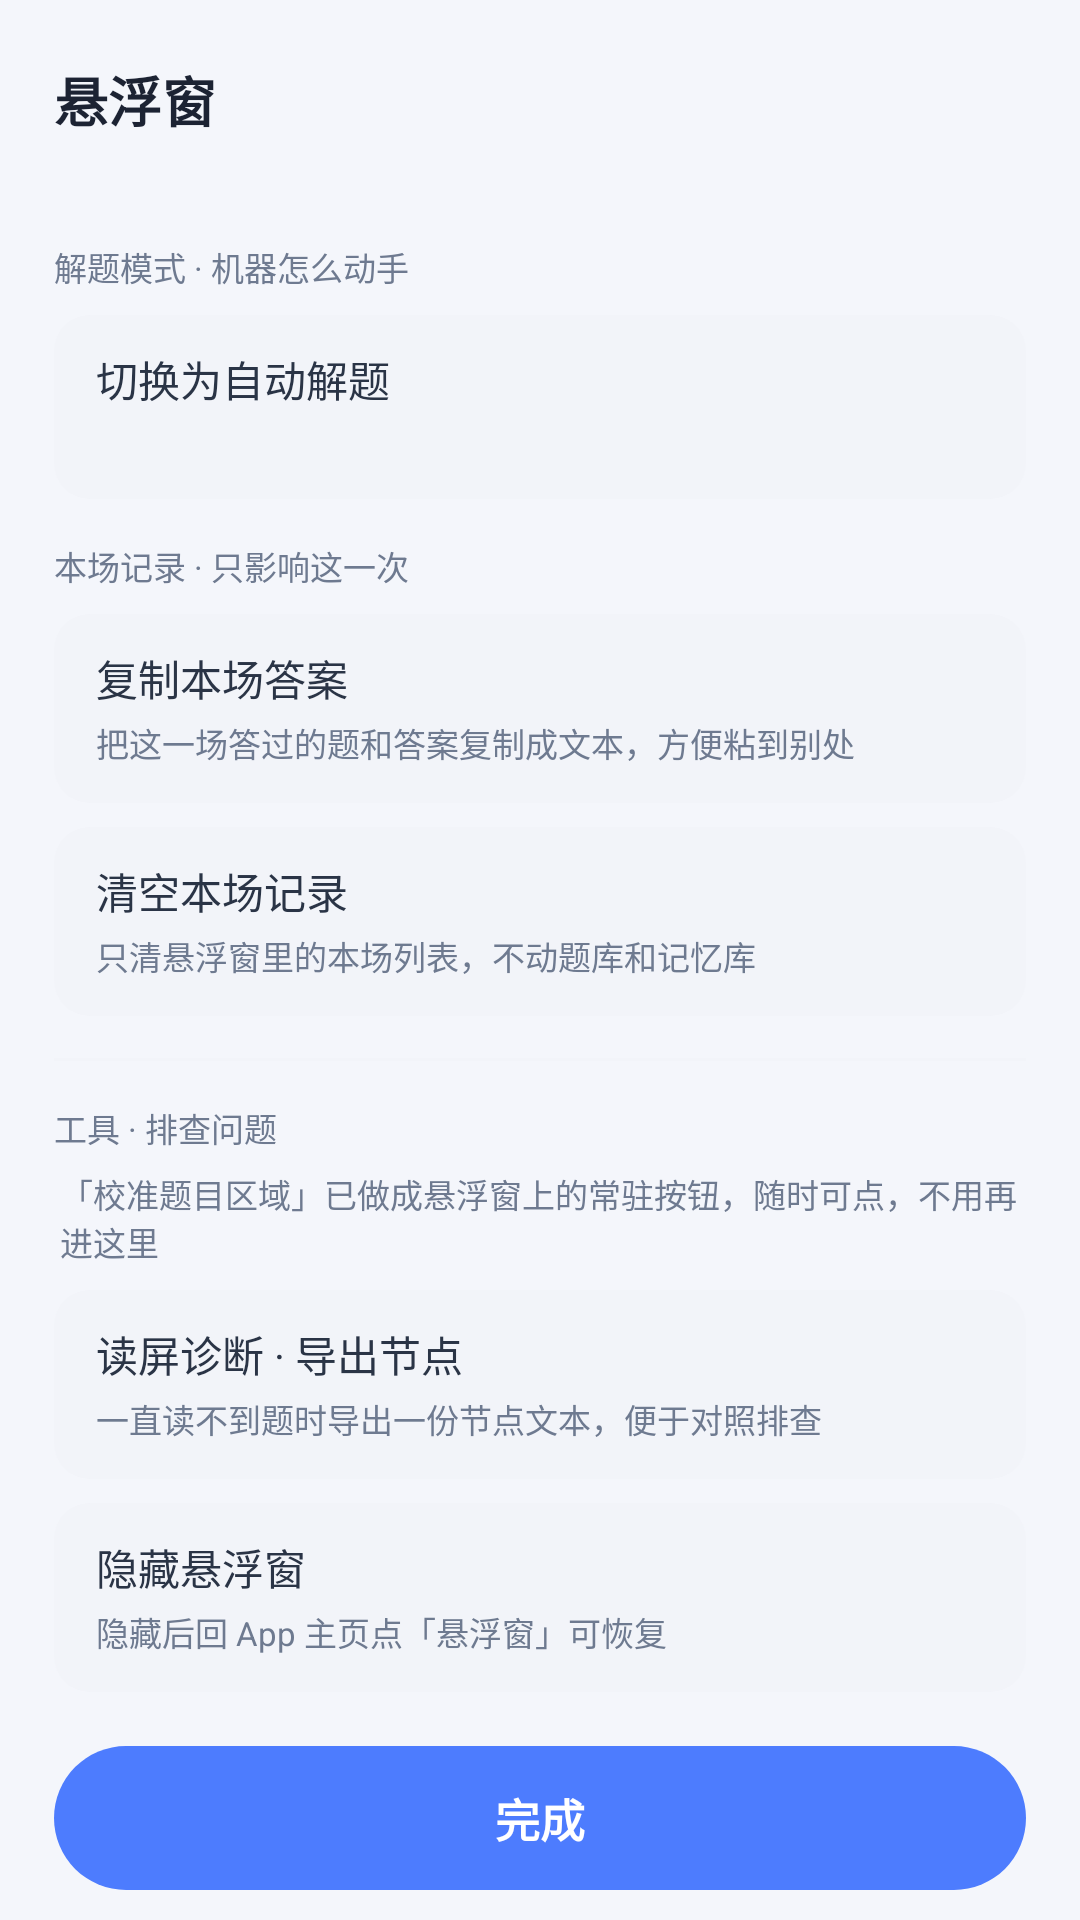

Produce the Android XML layout that renders to this screen, including the resource entries it uses.
<!-- AndroidManifest.xml: application theme AppTheme -->
<!-- res/layout/dialog_overlay_menu.xml -->
<?xml version="1.0" encoding="utf-8"?>
<ScrollView xmlns:android="http://schemas.android.com/apk/res/android"
    android:layout_width="match_parent"
    android:layout_height="wrap_content"
    android:scrollbars="none">

    <LinearLayout
        android:layout_width="match_parent"
        android:layout_height="wrap_content"
        android:orientation="vertical"
        android:paddingStart="18dp"
        android:paddingTop="20dp"
        android:paddingEnd="18dp"
        android:paddingBottom="16dp">

        <TextView
            android:layout_width="match_parent"
            android:layout_height="wrap_content"
            android:text="悬浮窗"
            android:textColor="@color/text_primary"
            android:textSize="18sp"
            android:textStyle="bold" />

        
        <TextView
            android:id="@+id/tvOvStatus"
            android:layout_width="match_parent"
            android:layout_height="wrap_content"
            android:layout_marginTop="4dp"
            android:text=""
            android:textColor="@color/text_hint"
            android:textSize="12sp" />

        
        <TextView
            style="@style/DialogSection"
            android:layout_marginTop="14dp"
            android:text="解题模式 · 机器怎么动手" />

        <LinearLayout
            android:id="@+id/rowOvMode"
            style="@style/MenuRow">

            <TextView
                android:id="@+id/tvOvModeTitle"
                style="@style/MenuRowTitle"
                android:text="切换为自动解题" />

            <TextView
                android:id="@+id/tvOvModeHint"
                style="@style/MenuRowHint"
                android:text="" />
        </LinearLayout>

        
        <TextView
            style="@style/DialogSection"
            android:text="本场记录 · 只影响这一次" />

        <LinearLayout
            android:id="@+id/rowOvCopy"
            style="@style/MenuRow">

            <TextView
                style="@style/MenuRowTitle"
                android:text="复制本场答案" />

            <TextView
                android:id="@+id/tvOvCopyHint"
                style="@style/MenuRowHint"
                android:text="把这一场答过的题和答案复制成文本，方便粘到别处" />
        </LinearLayout>

        <LinearLayout
            android:id="@+id/rowOvClear"
            style="@style/MenuRow">

            <TextView
                style="@style/MenuRowTitle"
                android:text="清空本场记录" />

            <TextView
                style="@style/MenuRowHint"
                android:text="只清悬浮窗里的本场列表，不动题库和记忆库" />
        </LinearLayout>

        
        <View style="@style/DialogDivider" />

        <TextView
            style="@style/DialogSection"
            android:layout_marginTop="0dp"
            android:text="工具 · 排查问题" />

        <TextView
            android:layout_width="match_parent"
            android:layout_height="wrap_content"
            android:layout_marginTop="6dp"
            android:layout_marginStart="2dp"
            android:text="「校准题目区域」已做成悬浮窗上的常驻按钮，随时可点，不用再进这里"
            android:textColor="@color/text_hint"
            android:textSize="11sp" />

        <LinearLayout
            android:id="@+id/rowOvDump"
            style="@style/MenuRow">

            <TextView
                style="@style/MenuRowTitle"
                android:text="读屏诊断 · 导出节点" />

            <TextView
                android:id="@+id/tvOvDumpHint"
                style="@style/MenuRowHint"
                android:text="一直读不到题时导出一份节点文本，便于对照排查" />
        </LinearLayout>

        <LinearLayout
            android:id="@+id/rowOvHide"
            style="@style/MenuRow">

            <TextView
                android:id="@+id/tvOvHideTitle"
                style="@style/MenuRowTitle"
                android:text="隐藏悬浮窗" />

            <TextView
                style="@style/MenuRowHint"
                android:text="隐藏后回 App 主页点「悬浮窗」可恢复" />
        </LinearLayout>

        <Button
            android:id="@+id/btnOvDone"
            style="@style/PrimaryButton"
            android:layout_marginTop="18dp"
            android:text="完成" />
    </LinearLayout>
</ScrollView>
<!-- resources referenced by this layout -->
<resources>
  <color name="text_hint">#6E7A90</color>
  <color name="text_primary">#1C2333</color>
  <style name="DialogDivider">
          <item name="android:layout_width">match_parent</item>
          <item name="android:layout_height">1dp</item>
          <item name="android:layout_marginTop">14dp</item>
          <item name="android:layout_marginBottom">14dp</item>
          <item name="android:background">@color/divider</item>
      </style>
  <style name="DialogSection">
          <item name="android:layout_width">match_parent</item>
          <item name="android:layout_height">wrap_content</item>
          <item name="android:layout_marginTop">14dp</item>
          <item name="android:textColor">@color/text_hint</item>
          <item name="android:textSize">11sp</item>
      </style>
  <style name="MenuRowHint">
          <item name="android:layout_width">match_parent</item>
          <item name="android:layout_height">wrap_content</item>
          <item name="android:layout_marginTop">3dp</item>
          <item name="android:textColor">@color/text_hint</item>
          <item name="android:textSize">11sp</item>
          <item name="android:lineSpacingExtra">3dp</item>
      </style>
  <style name="MenuRowTitle">
          <item name="android:layout_width">match_parent</item>
          <item name="android:layout_height">wrap_content</item>
          <item name="android:textColor">@color/text_body</item>
          <item name="android:textSize">14sp</item>
      </style>
  <style name="PrimaryButton">
          <item name="android:layout_width">match_parent</item>
          <item name="android:layout_height">48dp</item>
          <item name="android:background">@drawable/btn_primary</item>
          <item name="android:textColor">#FFFFFF</item>
          <item name="android:textSize">15sp</item>
          <item name="android:textStyle">bold</item>
          <item name="android:textAllCaps">false</item>
          <item name="android:minHeight">0dp</item>
          <item name="android:minWidth">0dp</item>
          <item name="android:stateListAnimator">@null</item>
          <item name="android:letterSpacing">0</item>
      </style>
  <color name="divider">#F2F4F9</color>
  <!-- drawable set_item_tap (drawable) -->
  <?xml version="1.0" encoding="utf-8"?>
  <ripple xmlns:android="http://schemas.android.com/apk/res/android"
      android:color="@color/brand_ripple">
      <item>
          <shape android:shape="rectangle">
              <solid android:color="@color/bg_field" />
              <corners android:radius="12dp" />
          </shape>
      </item>
  </ripple>
  <color name="text_body">#2A3446</color>
  <!-- drawable btn_primary (drawable) -->
  <?xml version="1.0" encoding="utf-8"?>
  <selector xmlns:android="http://schemas.android.com/apk/res/android">
      <item android:state_pressed="true">
          <shape android:shape="rectangle">
              <solid android:color="@color/primary_deep" />
              <corners android:radius="24dp" />
          </shape>
      </item>
      <item>
          <shape android:shape="rectangle">
              <solid android:color="@color/primary" />
              <corners android:radius="24dp" />
          </shape>
      </item>
  </selector>
  <color name="bg_page">#F4F6FB</color>
  <color name="brand">#4D7CFE</color>
  <color name="brand_ripple">#1A4D7CFE</color>
  <color name="bg_field">#F2F4F9</color>
  <color name="primary_deep">#2F5FE0</color>
  <color name="primary">#4D7CFE</color>
</resources>
